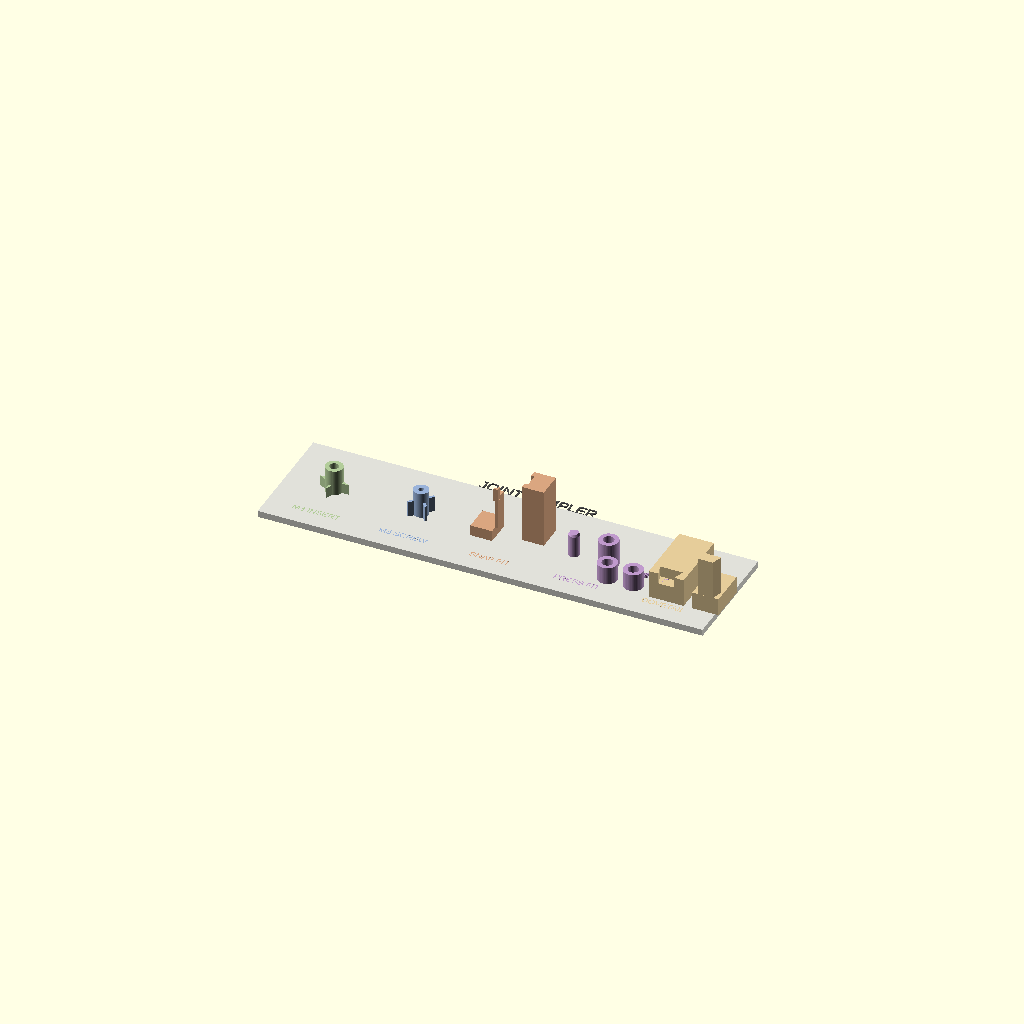
Cell 1 — every parameter at its default value.
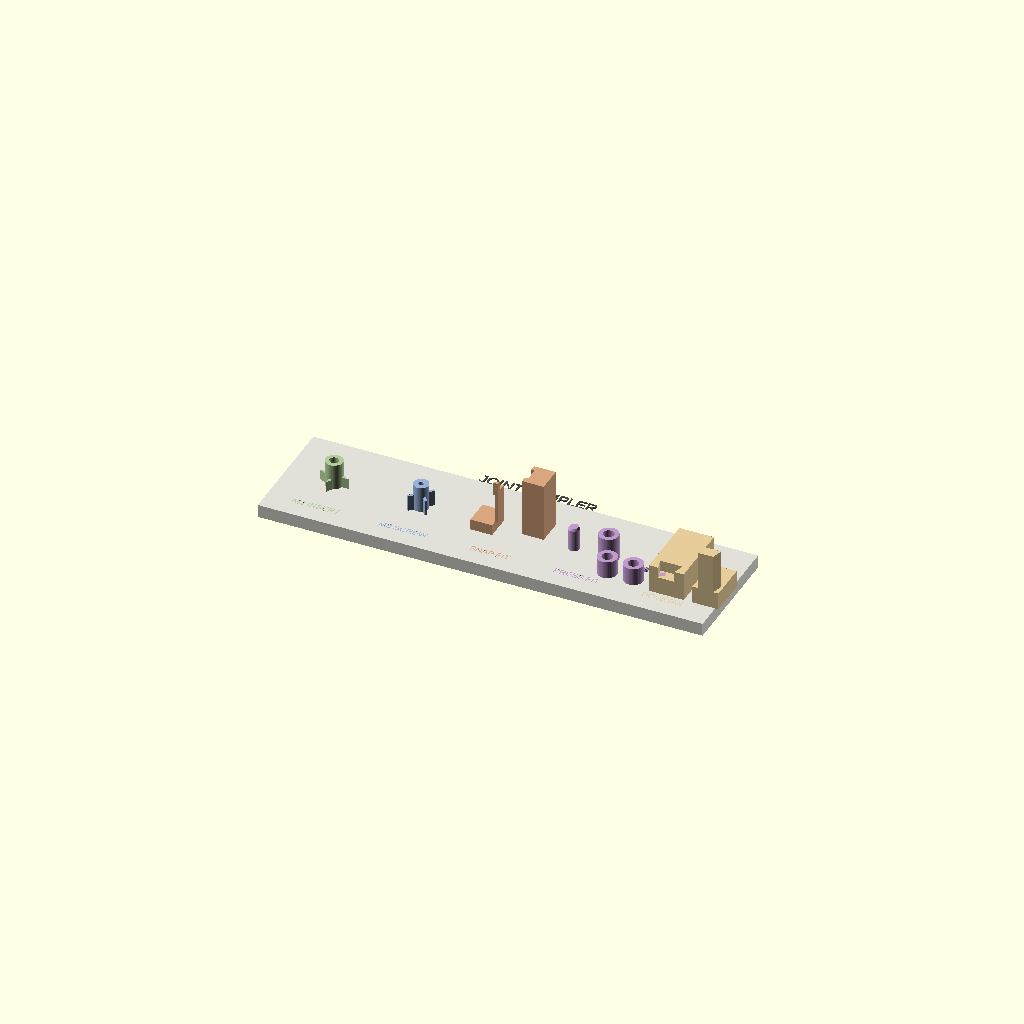
Cell 2: base_h = 6 (everything else at default).
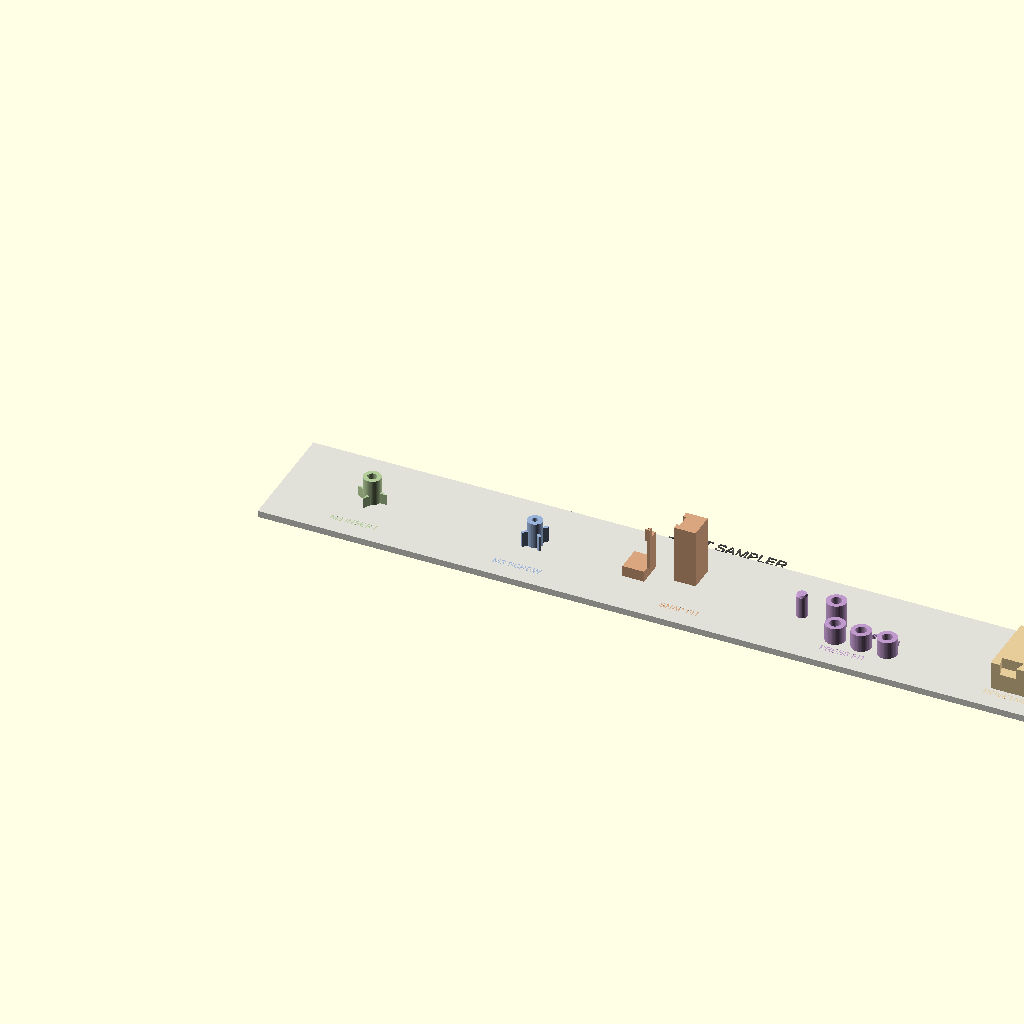
Cell 3 — section_w set to 70, the other parameters unchanged.
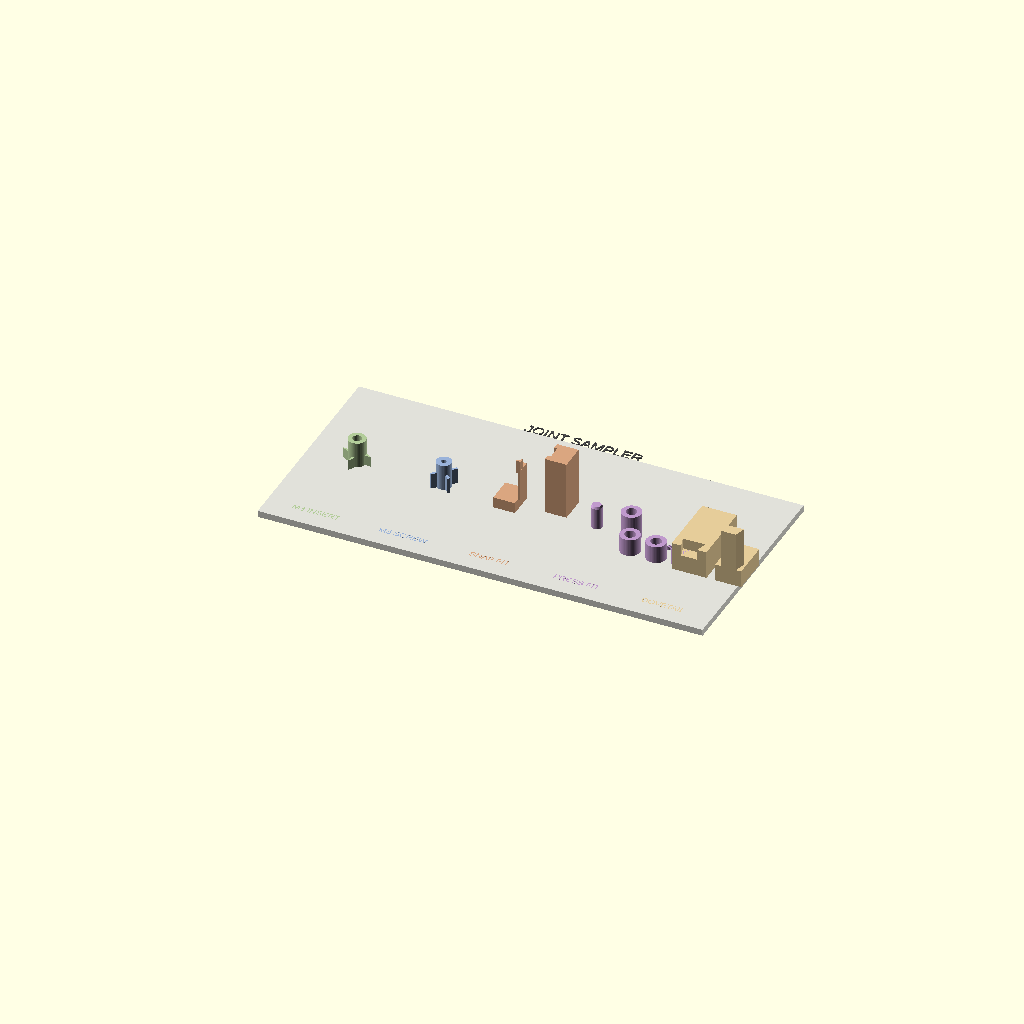
Cell 4: the same model with section_d = 90.
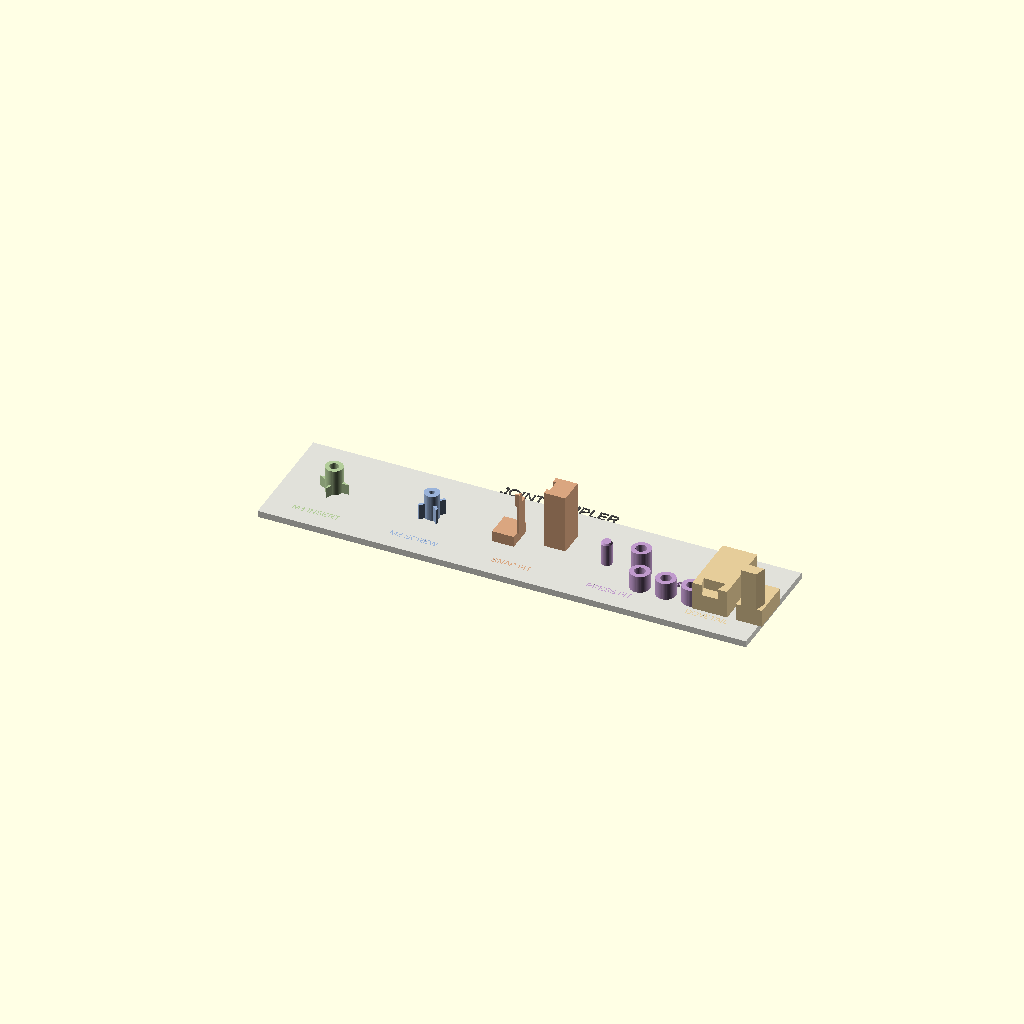
Cell 5: the same model with gap = 10.
All cells are drawn from one camera (rotation 55°, 0°, 25°, orthographic, colour scheme Cornfield), so only the parameter changes between them.
OpenSCAD source file educational_models/mechanical_joints.scad:
/*
 * Mechanical Joint Sampler — Educational Example
 *
 * A reference plate showing five common methods for joining
 * 3D-printed parts, each with labeled dimensions and notes.
 * Print this to learn how each joint type feels and behaves
 * with your specific printer and material.
 *
 * Sections:
 *   1. Heat-set insert boss (M3) — strongest, reusable
 *   2. Self-tapping screw boss (M3) — simple, moderate reuse
 *   3. Cantilever snap fit — tool-free, print orientation matters
 *   4. Press-fit pin joint — no hardware, tight tolerance
 *   5. Dovetail slide joint — alignment + retention
 *
 * Demonstrates:
 *   - Heat-set insert boss sizing and chamfer
 *   - Screw boss pilot holes and reinforcing ribs
 *   - Snap-fit arm geometry and hook design
 *   - Press-fit interference sizing
 *   - Dovetail draft angles and clearances
 *
 * Related tools:
 *   openscad_render(scad_file="mechanical_joints.scad")
 *   openscad_preview(scad_file="mechanical_joints.scad")
 *   cad_explain("heat_set_inserts")
 *   cad_explain("snap_fits")
 *   cad_explain("press_fits")
 *   cad_best_practices("design_for_assembly")
 */

$fn = 48;

// ── Shared parameters ──
base_h       = 3;       // mm — base plate height
section_w    = 35;      // mm — width per section
section_d    = 45;      // mm — depth per section
gap          = 5;       // mm — gap between sections
label_depth  = 0.5;     // mm — engraved text depth
chamfer      = 0.5;     // mm — entry chamfer on holes

// ── Material-specific clearance (tune to your printer) ──
fit_clearance = 0.15;   // mm — per-side clearance for sliding fits

// ── Section X positions ──
function sec_x(i) = i * (section_w + gap);


// ══════════════════════════════════════════════
// BASE PLATE
// ══════════════════════════════════════════════

total_w = 5 * section_w + 4 * gap;

color([0.88, 0.88, 0.85])
translate([total_w/2, section_d/2, base_h/2])
    cube([total_w + 10, section_d + 10, base_h], center=true);


// ══════════════════════════════════════════════
// 1. HEAT-SET INSERT BOSS (M3)
// ══════════════════════════════════════════════

module heat_set_boss() {
    insert_d     = 4.2;   // mm — M3 insert outer diameter
    insert_depth = 5.5;   // mm — embed depth (insert length + 0.5mm)
    boss_od      = 8.0;   // mm — ≥2× insert diameter
    boss_h       = 12;    // mm — total boss height

    translate([section_w/2, section_d/2, base_h]) {
        difference() {
            // Boss cylinder
            cylinder(d=boss_od, h=boss_h);

            // Insert cavity (from top)
            translate([0, 0, boss_h - insert_depth])
                cylinder(d=insert_d, h=insert_depth + 0.1);

            // Entry chamfer
            translate([0, 0, boss_h - 0.01])
                cylinder(d1=insert_d, d2=insert_d + 1.5, h=0.8);
        }

        // Reinforcing ribs (4 radial gussets)
        for (a = [0:3]) {
            rotate([0, 0, a * 90])
            translate([0, 0, 0])
                linear_extrude(boss_h * 0.4)
                polygon([
                    [boss_od/2, -0.8],
                    [boss_od/2 + 3, -0.8],
                    [boss_od/2, 0.8],
                ]);
        }
    }

    // Label
    translate([section_w/2, 3, base_h - label_depth + 0.01])
        linear_extrude(label_depth)
        text("M3 INSERT", size=3, halign="center");
}

color([0.7, 0.8, 0.6])
translate([sec_x(0), 0, 0])
    heat_set_boss();


// ══════════════════════════════════════════════
// 2. SELF-TAPPING SCREW BOSS (M3)
// ══════════════════════════════════════════════

module screw_boss() {
    pilot_d  = 2.5;    // mm — M3 self-tapping pilot hole
    boss_od  = 7.0;    // mm — ≥2× screw OD
    boss_h   = 12;     // mm
    rib_w    = 1.2;
    rib_h    = boss_h * 0.6;

    translate([section_w/2, section_d/2, base_h]) {
        difference() {
            cylinder(d=boss_od, h=boss_h);

            // Pilot hole (full depth)
            translate([0, 0, -0.1])
                cylinder(d=pilot_d, h=boss_h + 0.2);

            // Entry chamfer
            translate([0, 0, boss_h - 0.01])
                cylinder(d1=pilot_d, d2=pilot_d + 1.2, h=chamfer);
        }

        // 4 triangular gussets at base
        for (a = [0:3]) {
            rotate([0, 0, a * 90 + 45])
            translate([boss_od/2 - 0.5, -rib_w/2, 0])
                cube([3, rib_w, rib_h]);
        }
    }

    // Label
    translate([section_w/2, 3, base_h - label_depth + 0.01])
        linear_extrude(label_depth)
        text("M3 SCREW", size=3, halign="center");
}

color([0.6, 0.7, 0.85])
translate([sec_x(1), 0, 0])
    screw_boss();


// ══════════════════════════════════════════════
// 3. CANTILEVER SNAP FIT
// ══════════════════════════════════════════════

module snap_fit_demo() {
    arm_len    = 15;     // mm — cantilever length
    arm_w      = 6;      // mm
    arm_t      = 1.2;    // mm — thickness (keep thin for flex)
    hook       = 1.0;    // mm — hook overhang depth
    hook_t     = 1.5;    // mm — hook thickness
    base_block = 10;     // mm — mounting block height
    pocket_w   = arm_w + fit_clearance * 2;
    pocket_d   = arm_t + fit_clearance * 2;

    translate([0, section_d/2, base_h]) {
        // Mounting block with snap arm
        translate([8, 0, 0]) {
            // Block
            cube([10, 12, base_block], center=true);

            // Cantilever arm (extending upward from block)
            translate([5, -arm_w/2, base_block/2]) {
                cube([arm_t, arm_w, arm_len]);

                // Hook at the end (30° entry angle for easy insertion)
                translate([-hook, 0, arm_len - hook_t])
                    cube([hook + arm_t, arm_w, hook_t]);

                // Entry ramp
                translate([arm_t, 0, arm_len - hook_t])
                    rotate([0, 0, 0])
                    linear_extrude(arm_w)
                    rotate([0, 0, 90])
                    polygon([[0, 0], [hook_t * 1.5, 0], [0, hook + arm_t]]);
            }
        }

        // Mating pocket block (separate piece to test fit)
        translate([24, 0, 0]) {
            difference() {
                cube([10, 12, base_block + arm_len + 2], center=false);

                // Pocket slot for the snap arm
                translate([-0.1, (12 - pocket_w)/2, base_block - 1])
                    cube([pocket_d + 0.1, pocket_w, arm_len + 4]);

                // Hook retention ledge
                translate([-hook - fit_clearance, (12 - pocket_w)/2,
                           base_block + arm_len - hook_t - 1])
                    cube([hook + fit_clearance + 0.1, pocket_w, hook_t + 1]);
            }
        }
    }

    // Label
    translate([section_w/2, 3, base_h - label_depth + 0.01])
        linear_extrude(label_depth)
        text("SNAP FIT", size=3, halign="center");
}

color([0.85, 0.65, 0.5])
translate([sec_x(2), 0, 0])
    snap_fit_demo();


// ══════════════════════════════════════════════
// 4. PRESS-FIT PIN JOINT
// ══════════════════════════════════════════════

module press_fit_demo() {
    pin_d        = 5.0;     // mm — nominal pin diameter
    pin_h        = 10;      // mm
    interference = 0.05;    // mm — per-side interference
    hole_d       = pin_d - interference * 2;
    receiver_od  = pin_d + 4;
    receiver_h   = 12;

    translate([0, section_d/2, base_h]) {
        // Pin (slightly oversized)
        translate([8, 0, 0])
            cylinder(d=pin_d, h=pin_h);

        // Chamfer on pin tip for easy insertion
        translate([8, 0, pin_h])
            cylinder(d1=pin_d, d2=pin_d - 1, h=1);

        // Receiver block with interference hole
        translate([24, 0, 0])
        difference() {
            cylinder(d=receiver_od, h=receiver_h);
            translate([0, 0, -0.1])
                cylinder(d=hole_d, h=receiver_h + 0.2);

            // Entry chamfer
            translate([0, 0, receiver_h - 0.01])
                cylinder(d1=hole_d, d2=hole_d + 1.5, h=1);
        }

        // Dimensional callout pins
        // Show three interference levels for testing
        for (i = [0:2]) {
            intf = [0.00, 0.05, 0.10][i];
            d = pin_d - intf * 2;
            translate([8 + 12 * (i + 1) + 8, -10, 0]) {
                difference() {
                    cylinder(d=receiver_od, h=8);
                    translate([0, 0, -0.1])
                        cylinder(d=d, h=8.2);
                }
                // Label with interference value
                translate([0, receiver_od/2 + 2, 0])
                    linear_extrude(1)
                    text(str(intf), size=2.5, halign="center");
            }
        }
    }

    // Label
    translate([section_w/2, 3, base_h - label_depth + 0.01])
        linear_extrude(label_depth)
        text("PRESS FIT", size=3, halign="center");
}

color([0.75, 0.6, 0.8])
translate([sec_x(3), 0, 0])
    press_fit_demo();


// ══════════════════════════════════════════════
// 5. DOVETAIL SLIDE JOINT
// ══════════════════════════════════════════════

module dovetail_demo() {
    dt_w_top    = 10;      // mm — wide end of dovetail
    dt_w_bot    = 7;       // mm — narrow end
    dt_h        = 5;       // mm — dovetail height
    dt_len      = 30;      // mm — slide length
    rail_h      = 8;       // mm — rail base height

    cl = fit_clearance;

    // Dovetail cross-section profile
    module dt_profile(w_top, w_bot, h) {
        polygon([
            [-w_bot/2, 0],
            [-w_top/2, h],
            [w_top/2, h],
            [w_bot/2, 0],
        ]);
    }

    translate([0, section_d/2 - dt_len/2, base_h]) {
        // Rail base with dovetail channel
        translate([section_w/2 - 8, 0, 0]) {
            difference() {
                cube([16, dt_len, rail_h + dt_h]);

                // Dovetail channel (with clearance)
                translate([8, -0.1, rail_h])
                    rotate([0, 0, 0])
                    linear_extrude(dt_len + 0.2)
                    rotate([0, 0, 0])
                    dt_profile(dt_w_top + cl*2, dt_w_bot + cl*2, dt_h + 0.1);
            }
        }

        // Sliding dovetail key (separate piece)
        translate([section_w/2 + 12, 0, 0]) {
            // Base with dovetail tongue
            cube([12, dt_len * 0.6, rail_h]);
            translate([6, 0, rail_h])
                linear_extrude(dt_len * 0.6)
                dt_profile(dt_w_top, dt_w_bot, dt_h);
        }
    }

    // Label
    translate([section_w/2, 3, base_h - label_depth + 0.01])
        linear_extrude(label_depth)
        text("DOVETAIL", size=3, halign="center");
}

color([0.9, 0.8, 0.6])
translate([sec_x(4), 0, 0])
    dovetail_demo();


// ══════════════════════════════════════════════
// TITLE LABEL
// ══════════════════════════════════════════════

translate([total_w/2, section_d + 5, base_h - label_depth + 0.01])
    color([0.3, 0.3, 0.3])
    linear_extrude(label_depth)
    text("JOINT SAMPLER", size=5, halign="center");
Parameter table extracted from the source (name, type, default, range or options):
base_h: number, default 3
section_w: number, default 35
section_d: number, default 45
gap: number, default 5
label_depth: number, default 0.5
chamfer: number, default 0.5
fit_clearance: number, default 0.15
